Run: headless pygame with SDL's dummy video driver; simulated clock (each Clock.tick advances the game by its frame time, no real sleeping); random seed 0; keys injected as events and as key.get_pressed() state; mouse plan: one left click at the window centre at the start of phase 2, then a move to the lower-right quarter at the start of phase 3.
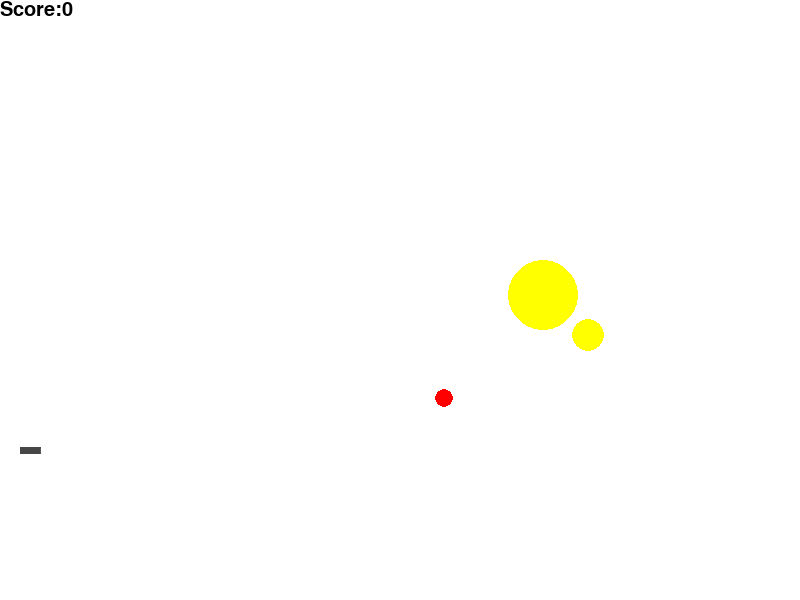
Frame 1 of 4 · flips 1–60 · no input
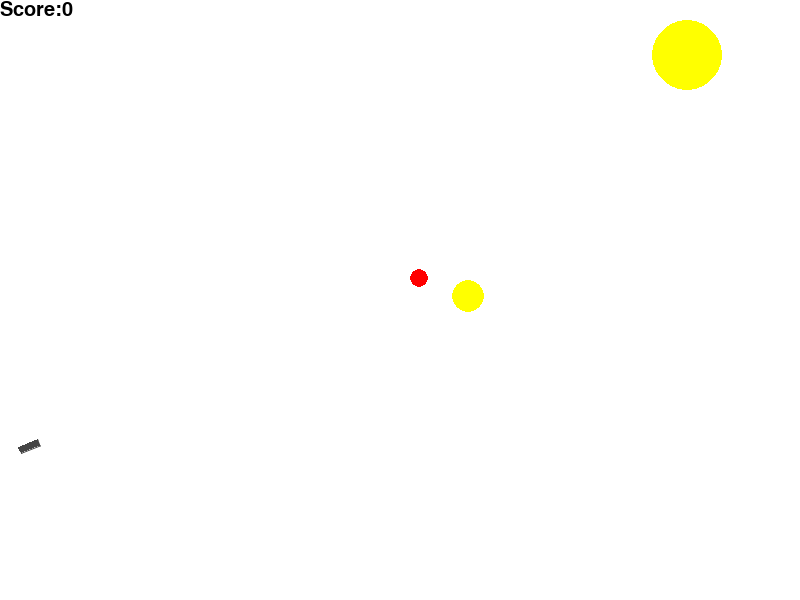
Frame 2 of 4 · flips 61–180 · clicked the window centre · tapped SPACE, RETURN · held RIGHT (→), D
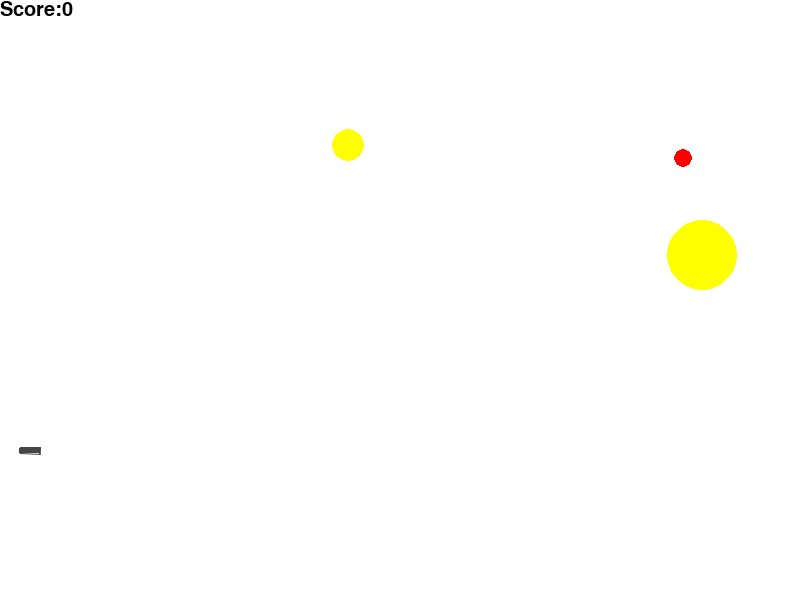
Frame 3 of 4 · flips 181–300 · moved the mouse to the lower-right quarter · held DOWN (↓), S
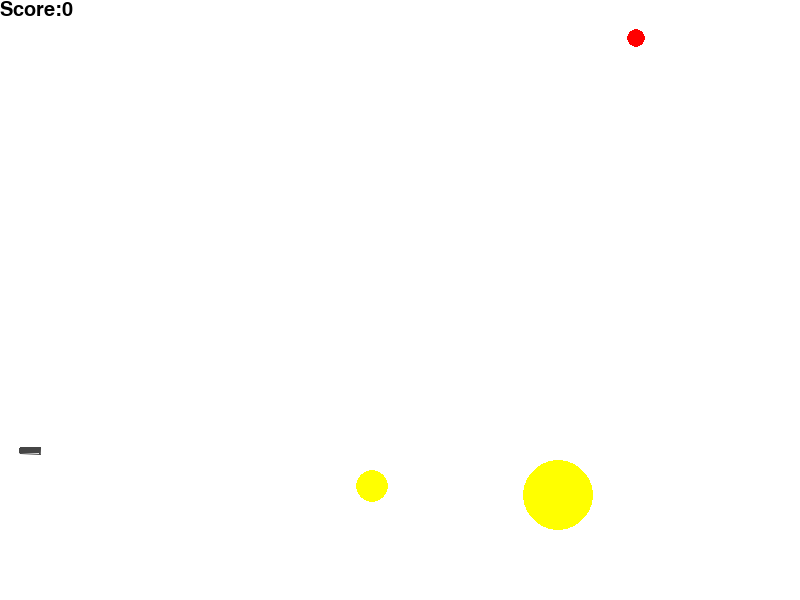
Frame 4 of 4 · flips 301–420 · held LEFT (←), A, UP (↑), W

The pygame program that drew these frames:

import math
import pygame.font
from random import choice
from random import randint

FPS = 30

pygame.init()
pygame.font.init()

RED = (255, 0, 0)
BLUE = (0, 0, 255)
YELLOW = (255, 255, 0)
GREEN = (0, 255, 0)
MAGENTA = (255, 0, 255)
CYAN = (0, 255, 255)
BLACK = (0, 0, 0)
WHITE = (255, 255, 255)

GREY = (70, 70, 70)
GAME_COLORS = [RED, BLUE, YELLOW, GREEN, MAGENTA, CYAN]

WIDTH = 800
HEIGHT = 600

font = pygame.font.SysFont('gothic', 30)


def distance(coord1, coord2):
    """
    Находит расстояние между двумя точками.
    coord1 координаты первой точки.
    coord2 координаты второй точки.
    возвращает расстояние между точками
    """
    return ((coord1[0] - coord2[0]) ** 2 + (coord1[1] - coord2[1]) ** 2) ** 0.5


class Ball:
    """
    Класс мячей, вылетающих из пушки.
    """

    def __init__(self, screen: pygame.Surface, x, y):
        """
        Конструктор класса Ball.
        screen экран
        x - начальная x-координата мяча, вылетающего из пушки.
        y - начальная y-координата мяча, вылетающего из пушки.
        """
        self.screen = screen
        self.x = x
        self.y = y
        self.r = 15
        self.vx = 0
        self.vy = 0
        self.color = choice(GAME_COLORS)
        self.live = 30  # Параметр отвечает за время жизни мяча после остановки (30 кадров = 1 с)

    def ball_repulse(self):
        """
        Отражает мячи от стенок с уменьшением скорости
        """
        if self.x <= self.r or self.x >= 800 - self.r:
            self.vx = -0.65 * self.vx
        if self.x <= self.r:
            self.x = self.r
        elif self.x >= 800 - self.r:
            self.x = 800 - self.r
        if self.y >= 520 - self.r:
            self.vy = -0.65 * self.vy
            self.vx = 0.65 * self.vx
            self.y = 520 - self.r

        if self.vx ** 2 < 1:
            self.vx = 0

        if self.vy ** 2 < 1:
            self.vy = 0

    def move(self):
        """
        Переместить мяч по прошествии единицы времени.
        Метод описывает перемещение мяча за один кадр перерисовки. (в соответствии с скоростями мяча по х и по у)
        """
        self.vy += 1.5
        self.x += self.vx
        self.y += self.vy
        self.ball_repulse()
        if self.vx == self.vy == 0:
            self.live -= 1

    def draw(self):
        """
        Метод вырисовывает объект этого класса на экране.
        """
        pygame.draw.circle(
            self.screen,
            self.color,
            (self.x, self.y),
            self.r
        )
        pygame.draw.circle(
            self.screen,
            BLACK,
            (self.x, self.y),
            self.r,
            1
        )

    def hittest(self, obj):
        """
        Функция проверяет сталкивалкивается ли мяч с целью (здесь называем obj).

        возвращает True, если произошло поражение цели (иначе - False).
        """
        if distance((self.x, self.y), (obj.x, obj.y)) <= self.r + obj.r:
            return True
        else:
            return False


class Gun:
    """
    Класс пушки.
    """

    def __init__(self, screen):
        """
        Конструктор класса Ball.
        """
        self.screen = screen
        self.f2_power = 10
        self.f2_on = 0
        self.angle = 0
        self.color = GREY

    def fire2_start(self):
        """
        Начало "вытягивания" пушки.
        """
        self.f2_on = 1

    def fire2_end(self, event):
        """
        Выстрел мячом.
        Начальные значения компонент скорости мяча vx и vy определяются координатами курсора
        event - событие отпускания кнопки мыши.
        """
        new_ball = Ball(self.screen, (11 + 8 / 9 * self.f2_power) * math.cos(self.angle) + 20,
                        (11 + 8 / 9 * self.f2_power) * math.sin(self.angle) + 450)
        self.angle = math.atan2((event.pos[1] - new_ball.y), (event.pos[0] - new_ball.x))
        new_ball.vx = (8 / 10 * self.f2_power) * math.cos(self.angle) * 0.7
        new_ball.vy = (8 / 10 * self.f2_power) * math.sin(self.angle) * 0.7
        self.f2_on = 0
        self.f2_power = 10
        return new_ball

    def targetting(self, event):
        """
        Движение ствола пушки за курсором
        event - событие движения мыши.
        """
        if event:
            self.angle = math.atan2((event.pos[1] - 450), (event.pos[0] - 20))
        if self.f2_on:
            self.color = RED
        else:
            self.color = GREY

    def draw(self):
        """
        Метод вырисовывает объект этого класса на экране.
        """
        coords = ((3 * math.sin(self.angle) + 20, -3 * math.cos(self.angle) + 450),
                  ((11 + 8 / 9 * self.f2_power) * math.cos(self.angle) + 3 * math.sin(self.angle) + 20,
                   (11 + 8 / 9 * self.f2_power) * math.sin(self.angle) - 3 * math.cos(self.angle) + 450),
                  ((11 + 8 / 9 * self.f2_power) * math.cos(self.angle) - 3 * math.sin(self.angle) + 20,
                   (11 + 8 / 9 * self.f2_power) * math.sin(self.angle) + 3 * math.cos(self.angle) + 450),
                  (-3 * math.sin(self.angle) + 20, 3 * math.cos(self.angle) + 450))
        pygame.draw.polygon(
            self.screen,
            self.color,
            coords
        )
        pygame.draw.aalines(
            self.screen,
            self.color,
            True,
            coords
        )

    def power_up(self):
        """
        Процесс заряжания пушки.
        """
        if self.f2_on:
            if self.f2_power < 100:
                self.f2_power += 1
            self.color = BLACK
        else:
            self.color = GREY


class Target:
    """
    Класс мишеней.
    """

    def __init__(self, screen: pygame.Surface):
        """
        Конструктор класса Target.
        """
        self.screen = screen
        self.points = 0
        self.x = randint(400, 780)
        self.y = randint(200, 520)
        self.vx = randint(-10, 10)
        self.vy = randint(-10, 10)
        self.r = randint(5, 35)
        self.color = choice([RED, BLUE, YELLOW])

    def target_repulse(self):
        """
        Отражает мишени от границ на экране
        """
        if self.x <= 300 or self.x >= 800 - self.r:
            self.vx = -self.vx
        if self.x <= 300:
            self.x = 300
        elif self.x >= 800 - self.r:
            self.x = 800 - self.r

        if self.y <= self.r or self.y >= 520:
            self.vy = -self.vy
        if self.y <= self.r:
            self.y = self.r
        elif self.y >= 520:
            self.y = 520

    def move(self):
        """
        Переместить мишень по прошествии единицы времени.
        """
        self.x += self.vx
        self.y += self.vy
        self.target_repulse()

    def hit(self, points=1):
        """
        Попадание шарика в мишень.
        """
        self.points += points

    def draw(self):
        """
        Метод вырисовывает объект этого класса на экране.
        """
        pygame.draw.circle(
            self.screen,
            self.color,
            (self.x, self.y),
            self.r
        )


class Game:
    """
    Класс игры.
    """

    def __init__(self):
        """
        Конструктор класса Game.
        """
        self.points = 0
        self.finish = False
        self.screen = pygame.display.set_mode((WIDTH, HEIGHT))
        self.bullet = 0
        self.balls = []
        self.targets = []
        self.gun = Gun(self.screen)

    def main(self):
        """
        Основной метод программы.
        Состоит из двух циклов:
        1) процесса игры с возможностью выстрелов, попаданий и т.п.
        2) выведения результата на экран и приостановки активной части игры

        """
        for _ in range(3 - len(self.targets)):
            self.targets.append(Target(self.screen))

        main_finished = False

        while not main_finished and not self.finish:

            clock.tick(FPS)
            for event in pygame.event.get():
                if event.type == pygame.QUIT:
                    self.finish = True
                elif event.type == pygame.MOUSEBUTTONDOWN:
                    self.gun.fire2_start()
                elif event.type == pygame.MOUSEBUTTONUP:
                    self.balls.append(self.gun.fire2_end(event))
                    self.bullet += 1
                elif event.type == pygame.MOUSEMOTION:
                    self.gun.targetting(event)

            for t in self.targets:
                t.move()
            for b in self.balls:
                b.move()
                for t in self.targets[:]:
                    if b.hittest(t):
                        t.points = self.points
                        t.hit()
                        self.points = t.points
                        self.targets.remove(t)
                        main_finished = True

            self.gun.power_up()

            self.screen.fill(WHITE)
            self.gun.draw()
            for t in self.targets:
                if t != 0:
                    t.draw()
            for b in self.balls[:]:
                if b.live > 0:
                    b.draw()
                else:
                    self.balls.remove(b)

            surf = font.render("Score:" + str(self.points), True, BLACK)
            self.screen.blit(surf, (0, 0))
            pygame.display.update()

        i = 0
        while not self.finish and i < 70:

            clock.tick(FPS)
            for event in pygame.event.get():
                if event.type == pygame.QUIT:
                    self.finish = True
                elif event.type == pygame.MOUSEBUTTONDOWN:
                    self.gun.fire2_start()
                elif event.type == pygame.MOUSEBUTTONUP:
                    self.gun.f2_on = 0
                    self.gun.f2_power = 10
                elif event.type == pygame.MOUSEMOTION:
                    self.gun.targetting(event)

            for t in self.targets:
                t.move()
            for b in self.balls:
                b.move()

            self.gun.power_up()

            self.screen.fill(WHITE)
            self.gun.draw()
            for t in self.targets:
                if t != 0:
                    t.draw()
            for b in self.balls[:]:
                if b.live > 0:
                    b.draw()
                else:
                    self.balls.remove(b)

            surf = font.render("Score:" + str(self.points), True, BLACK)
            self.screen.blit(surf, (0, 0))
            surf = font.render('Вы уничтожили цель за ' + str(self.bullet) + ' выстрелов', True, BLACK)
            self.screen.blit(surf, (115, 280))
            pygame.display.update()

            i += 1


clock = pygame.time.Clock()
game = Game()
score = 0
while not game.finish:
    game.balls = []
    game.bullet = 0
    game.main()

pygame.quit()
